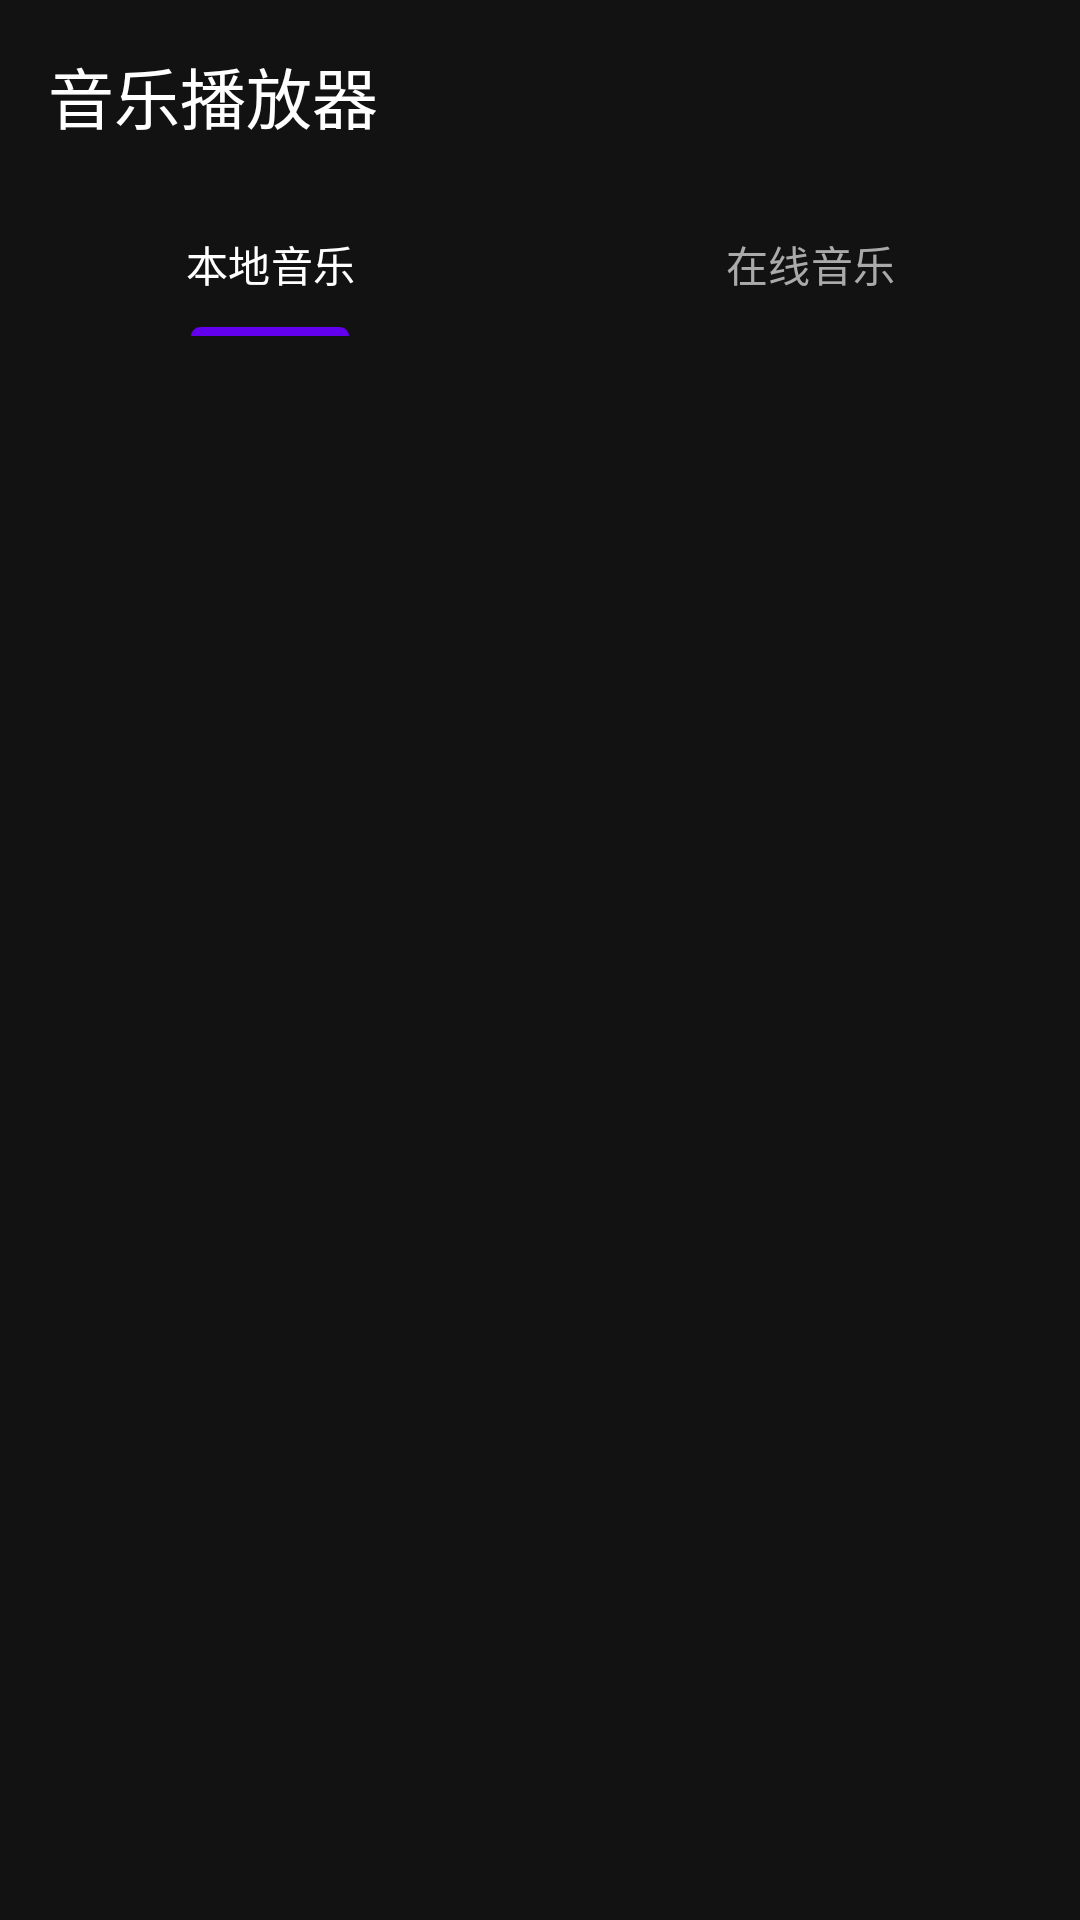

Here is an Android app screen rendered from its layout file. Give the layout XML and the strings, colors and styles it references.
<!-- AndroidManifest.xml: activity theme Theme.MusicPlayer -->
<!-- res/layout/activity_main.xml -->
<?xml version="1.0" encoding="utf-8"?>
<androidx.coordinatorlayout.widget.CoordinatorLayout xmlns:android="http://schemas.android.com/apk/res/android"
    xmlns:app="http://schemas.android.com/apk/res-auto"
    xmlns:tools="http://schemas.android.com/tools"
    android:layout_width="match_parent"
    android:layout_height="match_parent"
    android:background="#121212"
    tools:context=".MainActivity">

    <com.google.android.material.appbar.AppBarLayout
        android:layout_width="match_parent"
        android:layout_height="wrap_content"
        android:background="@android:color/transparent">

        <com.google.android.material.appbar.MaterialToolbar
            android:id="@+id/toolbar"
            android:layout_width="match_parent"
            android:layout_height="?attr/actionBarSize"
            app:title="@string/app_name"
            app:titleTextColor="@android:color/white" />

        <com.google.android.material.tabs.TabLayout
            android:id="@+id/tabLayout"
            android:layout_width="match_parent"
            android:layout_height="wrap_content"
            android:background="@android:color/transparent"
            app:tabIndicatorColor="#6200EE"
            app:tabSelectedTextColor="@android:color/white"
            app:tabTextColor="#AAAAAA">

            <com.google.android.material.tabs.TabItem
                android:layout_width="wrap_content"
                android:layout_height="wrap_content"
                android:text="@string/local_music" />

            <com.google.android.material.tabs.TabItem
                android:layout_width="wrap_content"
                android:layout_height="wrap_content"
                android:text="@string/online_music" />

        </com.google.android.material.tabs.TabLayout>

    </com.google.android.material.appbar.AppBarLayout>

    <androidx.viewpager2.widget.ViewPager2
        android:id="@+id/viewPager"
        android:layout_width="match_parent"
        android:layout_height="match_parent"
        app:layout_behavior="@string/appbar_scrolling_view_behavior" />

    
    <androidx.constraintlayout.widget.ConstraintLayout
        android:id="@+id/bottomPlayer"
        android:layout_width="match_parent"
        android:layout_height="wrap_content"
        android:background="#1E1E1E"
        android:padding="16dp"
        android:visibility="gone"
        app:layout_behavior="com.google.android.material.bottomsheet.BottomSheetBehavior"
        tools:visibility="visible">

        
        <ImageView
            android:id="@+id/coverImage"
            android:layout_width="64dp"
            android:layout_height="64dp"
            android:scaleType="centerCrop"
            android:src="@drawable/ic_music_note"
            app:layout_constraintBottom_toBottomOf="parent"
            app:layout_constraintStart_toStartOf="parent"
            app:layout_constraintTop_toTopOf="parent" />

        
        <TextView
            android:id="@+id/titleText"
            android:layout_width="0dp"
            android:layout_height="wrap_content"
            android:layout_marginStart="16dp"
            android:ellipsize="end"
            android:maxLines="1"
            android:textColor="@android:color/white"
            android:textSize="16sp"
            android:textStyle="bold"
            app:layout_constraintEnd_toStartOf="@id/playPauseButton"
            app:layout_constraintStart_toEndOf="@id/coverImage"
            app:layout_constraintTop_toTopOf="@id/coverImage"
            tools:text="歌曲名称" />

        <TextView
            android:id="@+id/artistText"
            android:layout_width="0dp"
            android:layout_height="wrap_content"
            android:layout_marginStart="16dp"
            android:layout_marginTop="4dp"
            android:ellipsize="end"
            android:maxLines="1"
            android:textColor="#AAAAAA"
            android:textSize="14sp"
            app:layout_constraintEnd_toStartOf="@id/playPauseButton"
            app:layout_constraintStart_toEndOf="@id/coverImage"
            app:layout_constraintTop_toBottomOf="@id/titleText"
            tools:text="歌手名称" />

        
        <SeekBar
            android:id="@+id/progressBar"
            android:layout_width="0dp"
            android:layout_height="wrap_content"
            android:layout_marginTop="8dp"
            app:layout_constraintEnd_toEndOf="parent"
            app:layout_constraintStart_toStartOf="parent"
            app:layout_constraintTop_toBottomOf="@id/coverImage" />

        
        <TextView
            android:id="@+id/currentTimeText"
            android:layout_width="wrap_content"
            android:layout_height="wrap_content"
            android:textColor="#AAAAAA"
            android:textSize="12sp"
            app:layout_constraintStart_toStartOf="parent"
            app:layout_constraintTop_toBottomOf="@id/progressBar"
            tools:text="0:00" />

        <TextView
            android:id="@+id/totalTimeText"
            android:layout_width="wrap_content"
            android:layout_height="wrap_content"
            android:textColor="#AAAAAA"
            android:textSize="12sp"
            app:layout_constraintEnd_toEndOf="parent"
            app:layout_constraintTop_toBottomOf="@id/progressBar"
            tools:text="3:45" />

        
        <ImageButton
            android:id="@+id/previousButton"
            android:layout_width="48dp"
            android:layout_height="48dp"
            android:background="?attr/selectableItemBackgroundBorderless"
            android:contentDescription="@string/previous"
            android:src="@drawable/ic_previous"
            android:tint="@android:color/white"
            app:layout_constraintBottom_toBottomOf="@id/coverImage"
            app:layout_constraintEnd_toStartOf="@id/playPauseButton"
            app:layout_constraintTop_toTopOf="@id/coverImage" />

        <com.google.android.material.floatingactionbutton.FloatingActionButton
            android:id="@+id/playPauseButton"
            android:layout_width="wrap_content"
            android:layout_height="wrap_content"
            android:contentDescription="@string/play"
            app:fabSize="mini"
            app:layout_constraintBottom_toBottomOf="@id/coverImage"
            app:layout_constraintEnd_toEndOf="parent"
            app:layout_constraintTop_toTopOf="@id/coverImage"
            app:srcCompat="@drawable/ic_play"
            tools:src="@drawable/ic_pause" />

    </androidx.constraintlayout.widget.ConstraintLayout>

</androidx.coordinatorlayout.widget.CoordinatorLayout>
<!-- resources referenced by this layout -->
<resources>
  <!-- drawable ic_pause (drawable) -->
  <vector xmlns:android="http://schemas.android.com/apk/res/android"
      android:width="24dp"
      android:height="24dp"
      android:viewportWidth="24"
      android:viewportHeight="24">
      <path
          android:fillColor="@android:color/white"
          android:pathData="M6,19h4V5H6v14z M14,5v14h4V5h-4z" />
  </vector>
  <!-- drawable ic_previous (drawable) -->
  <vector xmlns:android="http://schemas.android.com/apk/res/android"
      android:width="24dp"
      android:height="24dp"
      android:viewportWidth="24"
      android:viewportHeight="24">
      <path
          android:fillColor="@android:color/white"
          android:pathData="M6,6h2v12H6zm3.5,6l8.5,6V6z" />
  </vector>
  <string name="app_name">音乐播放器</string>
  <string name="local_music">本地音乐</string>
  <string name="online_music">在线音乐</string>
  <string name="play">播放</string>
  <string name="previous">上一首</string>
  <style name="Theme.MusicPlayer" parent="Base.Theme.MusicPlayer" />
  <style name="Base.Theme.MusicPlayer" parent="Theme.Material3.DayNight.NoActionBar">
          
          <item name="colorPrimary">#6200EE</item>
          <item name="colorPrimaryVariant">#3700B3</item>
          <item name="colorOnPrimary">@android:color/white</item>
          <item name="colorSecondary">#03DAC6</item>
          <item name="colorSecondaryVariant">#018786</item>
          <item name="colorOnSecondary">@android:color/black</item>
          <item name="android:statusBarColor">?attr/colorPrimaryVariant</item>
      </style>
</resources>
